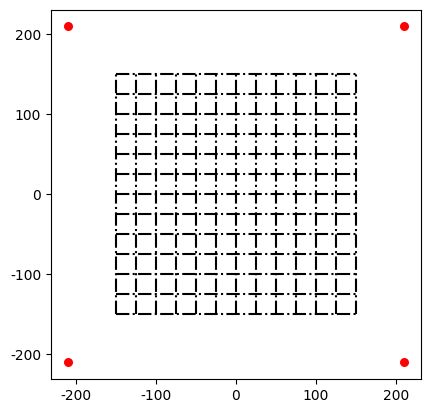

Here is the Python script that generated this plot:
import numpy as np
from math import sqrt, exp, log
import matplotlib.pyplot as plt
from matplotlib.backend_bases import LocationEvent
from matplotlib.patches import Rectangle
from warnings import warn

LENGTH = 300
WIDTH = 300
HALF_SQUARE = LENGTH / 2 + 60
UNIT = 25
V_VOICE = 340
CLK_FREQ = 84000000
Q1 = np.array([HALF_SQUARE, HALF_SQUARE])
Q2 = np.array([-HALF_SQUARE, HALF_SQUARE])
Q3 = np.array([-HALF_SQUARE, -HALF_SQUARE])
Q4 = np.array([HALF_SQUARE, -HALF_SQUARE])
MICROPHONES = np.array([Q1, Q2, Q3, Q4])
POINT_DIST = np.zeros(4)
CORRECT_POINT_DIST = np.zeros(4)
O = np.array([0, 0])
G_VECTOR = np.zeros((4, 2))
RW, RH = 15., 15.
P = None
total_steps = 50
steps = 15
P_skip_num = 0
drop_point = True

plt.rcParams['font.sans-serif'] = ['SimHei']
plt.rcParams['axes.unicode_minus'] = False
fig, ax = plt.subplots()

def gradient_descent(pi:np.ndarray, step:int):
    sum = 0
    pi1 = pi
    gradients_list = np.zeros((4, 2))
    for name, p in enumerate(MICROPHONES):
        POINT_DIST[name] = dist(p, pi) - dist(MICROPHONES[P_skip_num], pi) - (CORRECT_POINT_DIST[name] - CORRECT_POINT_DIST[P_skip_num])
        sum += abs(POINT_DIST[name])
    for name, p in enumerate(MICROPHONES):
        POINT_DIST[name] /= sum
        gradients_list[name] = G_VECTOR[name] * POINT_DIST[name] * (steps + sum / 20) *  (1 - log(1 + exp(step / 5 - 10)) / 0.65)#  (exp(-step / 8) + 0.5)
        pi1 += gradients_list[name]
    return pi1

def gradient_descent_wrapper():
    global P_skip_num, G_VECTOR
    P_skip_num = np.argmin(CORRECT_POINT_DIST)
    P0 = MICROPHONES[P_skip_num] / HALF_SQUARE * LENGTH / 4
    if drop_point:
        ax.scatter(P0[0], P0[1], 90, "y", "+", label="初始点")
    else:
        ax.scatter(P0[0], P0[1], 90, "y", "+")
    Pi = P0
    for i in range(4):
        G_VECTOR[i] = MICROPHONES[i] - MICROPHONES[P_skip_num]
        if i != P_skip_num:
            G_VECTOR[i] /= dist(O, G_VECTOR[i]) * sqrt(3)
    for step in range(total_steps):
        Pi = gradient_descent(Pi, step)
        # if step > total_steps - 5:
        #     print(f"{step}th dist:{dist(Pi, P)}")
        if step == 0 and drop_point:
            ax.scatter(Pi[0], Pi[1], s=6, c="b", marker="*", label="下降路径点")
        else:
            ax.scatter(Pi[0], Pi[1], s=6, c="b", marker="*")
        plt.draw()
    print(f"final:{Pi}")

def draw_target():
    ax.set_aspect(1.)
    ax.scatter(Q1[0], Q1[1], 30, "r", "o", label="麦克风")
    ax.scatter(Q2[0], Q2[1], 30, "r", "o")
    ax.scatter(Q3[0], Q3[1], 30, "r", "o")
    ax.scatter(Q4[0], Q4[1], 30, "r", "o")
    for i in range(LENGTH // UNIT + 1):
        ax.hlines(i * UNIT - LENGTH / 2, -LENGTH / 2, LENGTH / 2, "black", "dashdot")
        ax.vlines(i * UNIT - WIDTH / 2, -WIDTH / 2, WIDTH / 2, "black", "dashdot")

def dist(p1:np.ndarray, p2:np.ndarray):
    return np.sqrt(np.sum(np.power(p2 - p1, 2)))

def onclick(event:LocationEvent):
    global P, drop_point
    if event.inaxes:
        P = np.array([event.xdata, event.ydata])
        print(f"origin:{P}")
        if drop_point:
            artists_object = Rectangle(xy=[P[0], P[1] - RH / sqrt(2)], width=RW, height=RH, angle=45, facecolor="g", label="声源")
        else:
            artists_object = Rectangle(xy=[P[0], P[1] - RH / sqrt(2)], width=RW, height=RH, angle=45, facecolor="g")
        ax.add_artist(artists_object)
        plt.legend(loc="lower center", ncols=2)
        plt.draw()
        for index, p in enumerate(MICROPHONES):
            CORRECT_POINT_DIST[index] = dist(p, P)
            print(f"to {index}:{CORRECT_POINT_DIST[index]}")
        if abs(P[0]) > LENGTH / 2 or abs(P[1]) > WIDTH / 2:
            warn("warning: out of bound!")
        else:
            gradient_descent_wrapper()
        print()
        drop_point = False
    else:
        ax.cla()
        draw_target()
        print("clear")
        plt.draw()
        drop_point = True

cid = fig.canvas.mpl_connect('button_press_event', onclick)
draw_target()
plt.show()